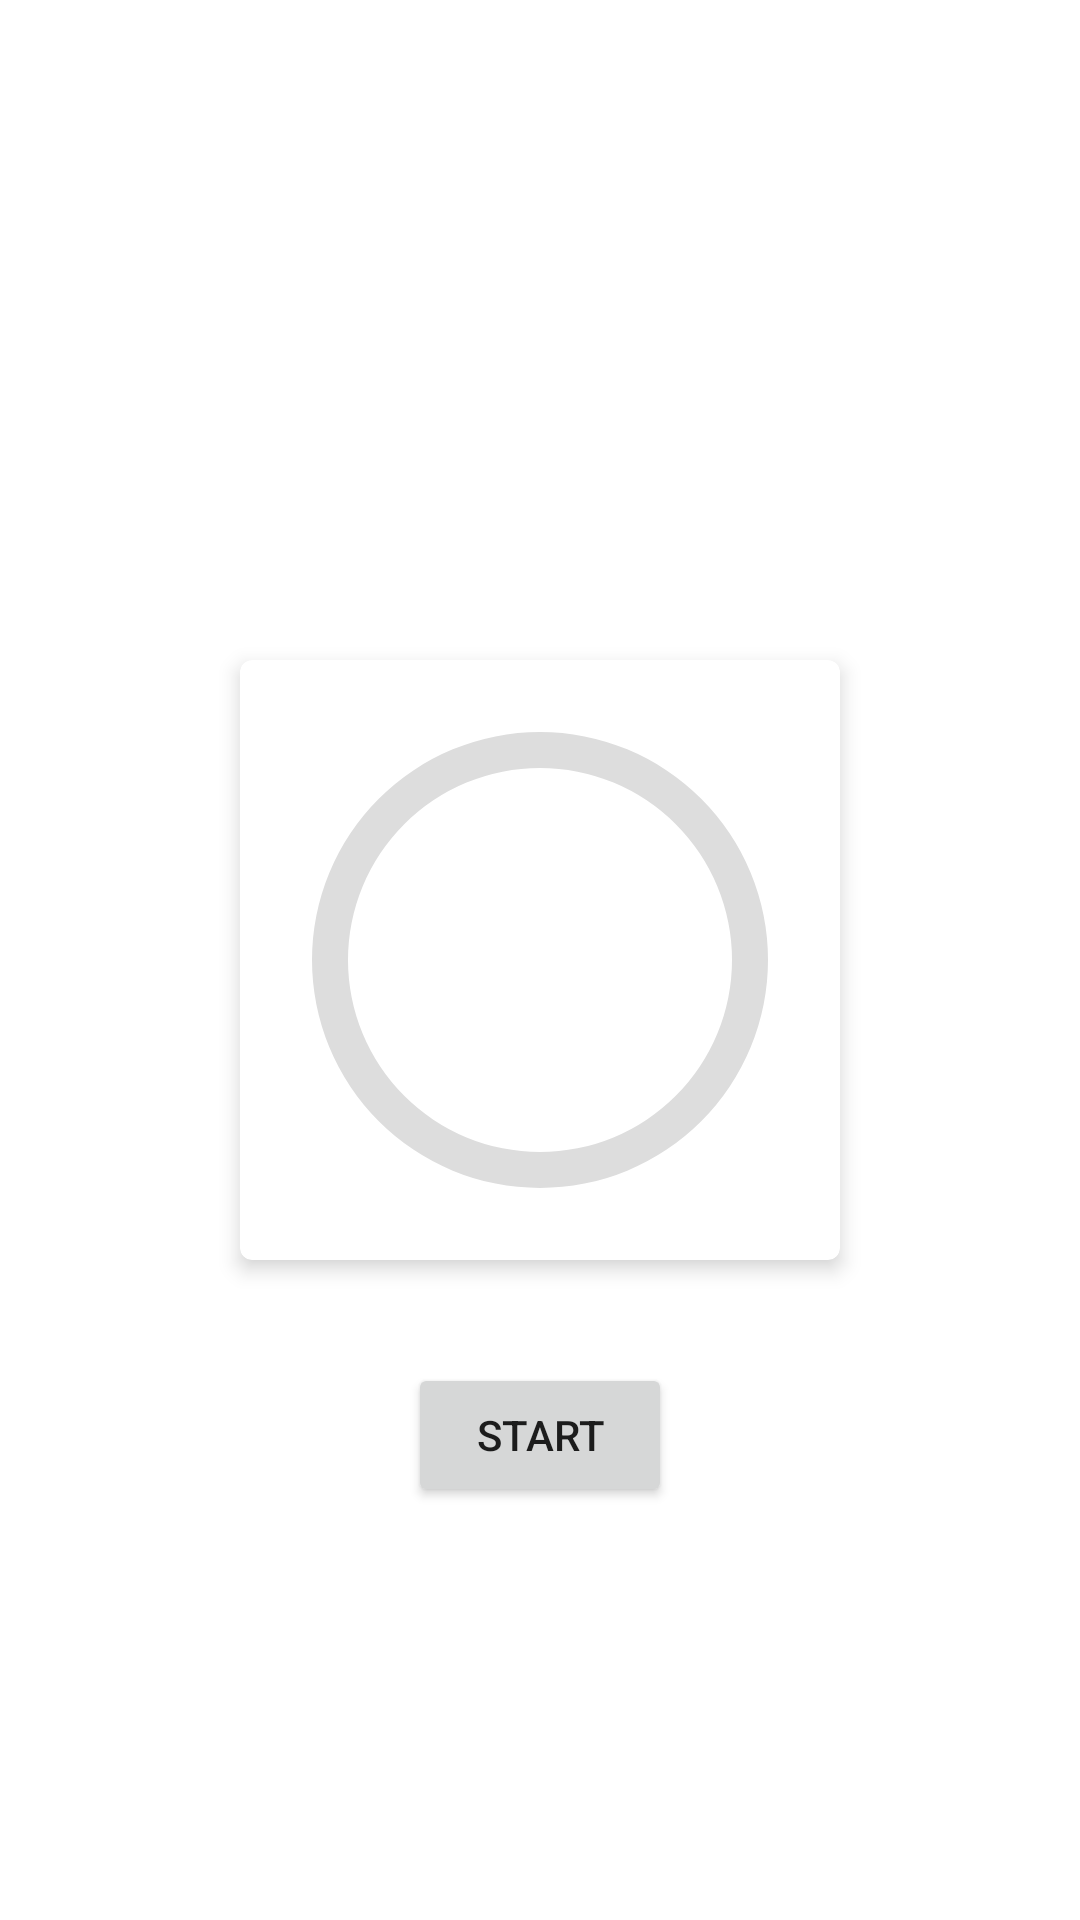

Layout XML and referenced resources for this Android screen:
<!-- AndroidManifest.xml: application theme AppTheme -->
<!-- res/layout/activity_main.xml -->
<?xml version="1.0" encoding="utf-8"?>
<androidx.constraintlayout.widget.ConstraintLayout xmlns:android="http://schemas.android.com/apk/res/android"
    xmlns:app="http://schemas.android.com/apk/res-auto"
    xmlns:tools="http://schemas.android.com/tools"
    android:layout_width="match_parent"
    android:layout_height="match_parent"
    tools:context=".MainActivity"
    android:background="#FFF">

    

    <Button
        android:id="@+id/animateButton"
        android:layout_width="wrap_content"
        android:layout_height="wrap_content"
        android:text="Animate"
        app:layout_constraintBottom_toTopOf="@+id/cardContainer"
        app:layout_constraintEnd_toEndOf="parent"
        app:layout_constraintStart_toStartOf="parent"
        app:layout_constraintTop_toTopOf="parent"
        android:visibility="invisible"/>


    <androidx.cardview.widget.CardView
        android:id="@+id/cardContainer"
        android:layout_width="200dp"
        android:layout_height="200dp"
        app:layout_constraintBottom_toBottomOf="parent"
        app:layout_constraintEnd_toEndOf="parent"
        app:layout_constraintStart_toStartOf="parent"
        app:layout_constraintTop_toTopOf="parent"
        app:cardElevation="4dp"
        app:cardBackgroundColor="#FFF"
        app:cardMaxElevation="4dp"
        app:cardCornerRadius="4dp">

        <androidx.constraintlayout.widget.ConstraintLayout
            android:id="@+id/innerContainerProgress"
            android:layout_width="match_parent"
            android:layout_height="match_parent"
            android:layout_margin="4dp">

            <ProgressBar
                android:id="@+id/myProgressBar"
                style="@style/CircularProgressBar"
                android:layout_width="match_parent"
                android:layout_height="match_parent"
                app:layout_constraintBottom_toBottomOf="parent"
                app:layout_constraintEnd_toEndOf="parent"
                app:layout_constraintHorizontal_bias="0.5"
                app:layout_constraintStart_toStartOf="parent"
                app:layout_constraintTop_toTopOf="parent"
                app:layout_constraintVertical_bias="0.5" />

            <TextView
                android:id="@+id/progressText"
                android:layout_width="wrap_content"
                android:layout_height="wrap_content"
                android:textAppearance="@style/TextAppearance.AppCompat.Large"
                app:layout_constraintBottom_toBottomOf="@+id/myProgressBar"
                app:layout_constraintEnd_toEndOf="@+id/myProgressBar"
                app:layout_constraintStart_toStartOf="@+id/myProgressBar"
                app:layout_constraintTop_toTopOf="@+id/myProgressBar"
                tools:text="0%" />

        </androidx.constraintlayout.widget.ConstraintLayout>


        <androidx.constraintlayout.widget.ConstraintLayout
            android:id="@+id/tickContainer"
            android:layout_width="match_parent"
            android:layout_height="match_parent"
            android:scaleX="0"
            android:scaleY="0"
            android:layout_margin="4dp">
            <ImageView
                android:id="@+id/tickImg"
                android:layout_width="match_parent"
                android:layout_height="match_parent"
                android:src="@drawable/ic_tick"
                android:rotationY="-180"
                app:layout_constraintHorizontal_bias="0.5"
                app:layout_constraintVertical_bias="0.5" />
        </androidx.constraintlayout.widget.ConstraintLayout>

    </androidx.cardview.widget.CardView>

    <Button
        android:id="@+id/startCount"
        android:layout_width="wrap_content"
        android:layout_height="wrap_content"
        android:text="Start"
        app:layout_constraintBottom_toBottomOf="parent"
        app:layout_constraintEnd_toEndOf="parent"
        app:layout_constraintHorizontal_bias="0.5"
        app:layout_constraintStart_toStartOf="parent"
        app:layout_constraintTop_toBottomOf="@+id/cardContainer"
        app:layout_constraintVertical_bias="0.2" />

</androidx.constraintlayout.widget.ConstraintLayout>
<!-- resources referenced by this layout -->
<resources>
  <!-- drawable ic_tick (drawable) -->
  <vector android:height="24dp" android:viewportHeight="98"
      android:viewportWidth="98" android:width="24dp"
      xmlns:aapt="http://schemas.android.com/aapt" xmlns:android="http://schemas.android.com/apk/res/android">
      <path android:pathData="M63.2,38.7L44.1,56.9L35,47.5c-1.2,-1.2 -3.1,-1.2 -4.2,-0.1c-1.2,1.2 -1.2,3.1 -0.1,4.2l11.2,11.5c0.6,0.6 1.4,0.9 2.1,0.9s1.5,-0.3 2.1,-0.8L67.4,43c1.2,-1.1 1.3,-3 0.1,-4.2S64.4,37.6 63.2,38.7z">
          <aapt:attr name="android:fillColor">
              <gradient android:endX="49.1193" android:endY="94.6139"
                  android:startX="49.1193" android:startY="15.25" android:type="linear">
                  <item android:color="#FF00EFD1" android:offset="0"/>
                  <item android:color="#FF00ACEA" android:offset="1"/>
              </gradient>
          </aapt:attr>
      </path>
      <path android:pathData="M49,14c-20.4,0 -37,16.6 -37,37s16.6,37 37,37s37,-16.6 37,-37S69.4,14 49,14zM49,82c-17.1,0 -31,-13.9 -31,-31s13.9,-31 31,-31s31,13.9 31,31S66.1,82 49,82z">
          <aapt:attr name="android:fillColor">
              <gradient android:endX="49" android:endY="94.6139"
                  android:startX="49" android:startY="15.25" android:type="linear">
                  <item android:color="#FF00EFD1" android:offset="0"/>
                  <item android:color="#FF00ACEA" android:offset="1"/>
              </gradient>
          </aapt:attr>
      </path>
  </vector>
  <style name="CircularProgressBar">
          <item name="android:indeterminateOnly">false</item>
          <item name="android:progressDrawable">@drawable/prog_outline</item>
      </style>
  <style name="AppTheme" parent="Theme.AppCompat.Light.NoActionBar">
          
          <item name="colorPrimary">@color/colorPrimary</item>
          <item name="colorPrimaryDark">@color/colorPrimaryDark</item>
          <item name="colorAccent">@color/colorAccent</item>
      </style>
  <!-- drawable prog_outline (drawable) -->
  <?xml version="1.0" encoding="utf-8"?>
  <layer-list xmlns:android="http://schemas.android.com/apk/res/android">
      <item>
          <shape
              android:shape="ring"
              android:thicknessRatio="16"
              android:useLevel="false">
              <solid android:color="#DDD" />
  
          </shape>
      </item>
  
      <item>
          <rotate
              android:fromDegrees="270"
              android:toDegrees="270">
              <shape
                  android:shape="ring"
                  android:thicknessRatio="16"
                  android:useLevel="true">
  
                  <gradient
                      android:endColor="@color/colorPrimary"
                      android:startColor="@color/colorAccent"
                      android:type="sweep" />
  
              </shape>
          </rotate>
      </item>
  
  </layer-list>
  <!-- not gathered from this repository: default colours our renderer supplied (Android Studio template values) -->
  <color name="colorPrimary">#FF6200EE</color>
  <color name="colorPrimaryDark">#FF3700B3</color>
  <color name="colorAccent">#FF03DAC5</color>
</resources>
